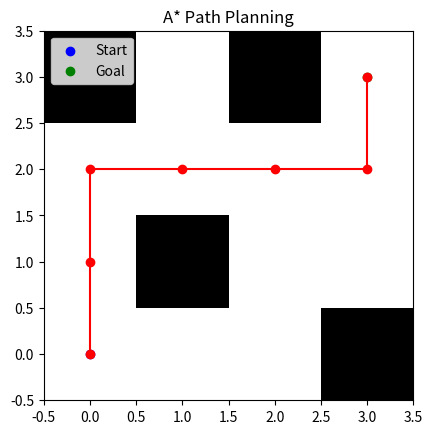

This chart was generated by the following Python code:
import numpy as np
import matplotlib.pyplot as plt

def heuristic(a, b):
    return np.linalg.norm(a - b)

def astar(start, goal, grid):
    open_set = {tuple(start)}
    came_from = {}
    g_score = {tuple(start): 0}
    f_score = {tuple(start): heuristic(start, goal)}

    while open_set:
        current = min(open_set, key=lambda x: f_score.get(x, float('inf')))

        if np.array_equal(current, goal):
            return reconstruct_path(came_from, current)

        open_set.remove(current)

        for neighbor in get_neighbors(current, grid):
            tentative_g_score = g_score[current] + 1

            if tentative_g_score < g_score.get(neighbor, float('inf')):
                came_from[neighbor] = current
                g_score[neighbor] = tentative_g_score
                f_score[neighbor] = tentative_g_score + heuristic(np.array(neighbor), goal)
                open_set.add(neighbor)

    return []

def reconstruct_path(came_from, current):
    total_path = [current]
    while current in came_from:
        current = came_from[current]
        total_path.append(current)
    total_path.reverse()
    return total_path

def get_neighbors(node, grid):
    neighbors = []
    for dx, dy in [(-1, 0), (1, 0), (0, -1), (0, 1)]:
        neighbor = (node[0] + dx, node[1] + dy)
        if 0 <= neighbor[0] < grid.shape[0] and 0 <= neighbor[1] < grid.shape[1] and grid[neighbor] == 0:
            neighbors.append(neighbor)
    return neighbors

# Example grid (0: free space; 1: obstacle)
grid = np.array([[0, 0, 0, 1],
                 [0, 1, 0, 0],
                 [0, 0, 0, 1],
                 [1, 0, 0, 0]])

start = np.array([0, 0])
goal = np.array([3, 3])
path = astar(start, goal, grid)

# Plotting the path
plt.imshow(grid.T, origin='lower', cmap='Greys')
if path:
    plt.plot(*zip(*path), marker='o', color='red')
plt.scatter(start[1], start[0], marker='o', color='blue', label='Start')
plt.scatter(goal[1], goal[0], marker='o', color='green', label='Goal')
plt.legend()
plt.title('A* Path Planning')
plt.show()